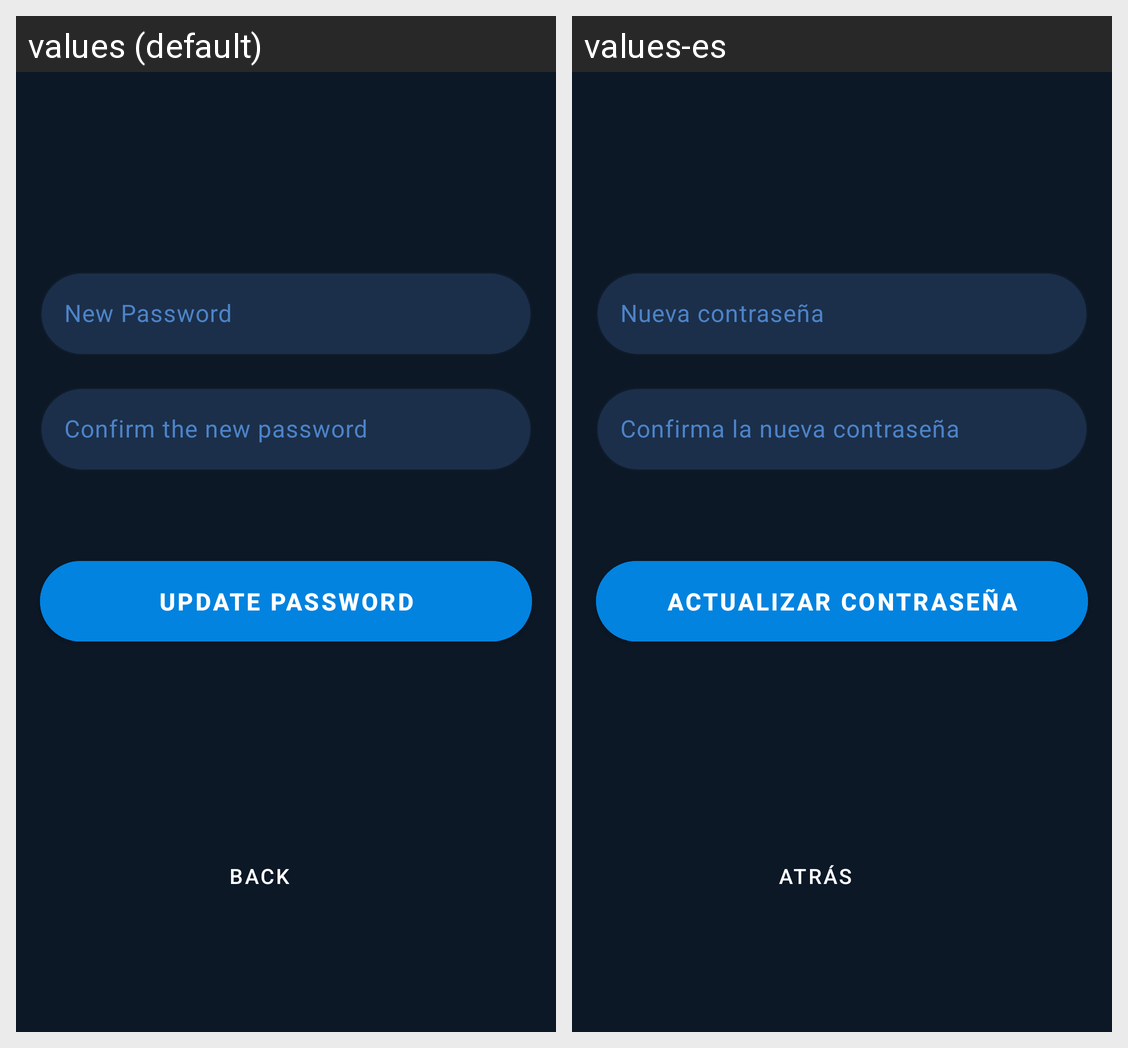

Locale-by-locale string values for the Android screen shown in this grid:
Android screen res/layout/activity_change_password2.xml rendered under 2 locales, left to right: values (default), values-es. Device: Nexus 5 (rendered at 1080×1920; each locale shown at half size, 540×960, under a caption strip naming it); theme Theme.Bancojototo.
Strings drawn on this screen, with the default value and each locale's value (text and hints the layout hard-codes, and strings that could not be matched under every locale, appear in the picture but are not listed):

new_pass
  values: New Password
  values-es: Nueva contraseña

confirm_new_pass
  values: Confirm the new password
  values-es: Confirma la nueva contraseña

text_confirm_pass
  values: Update password
  values-es: Actualizar contraseña

text_btn_back
  values: Back
  values-es: Atrás
